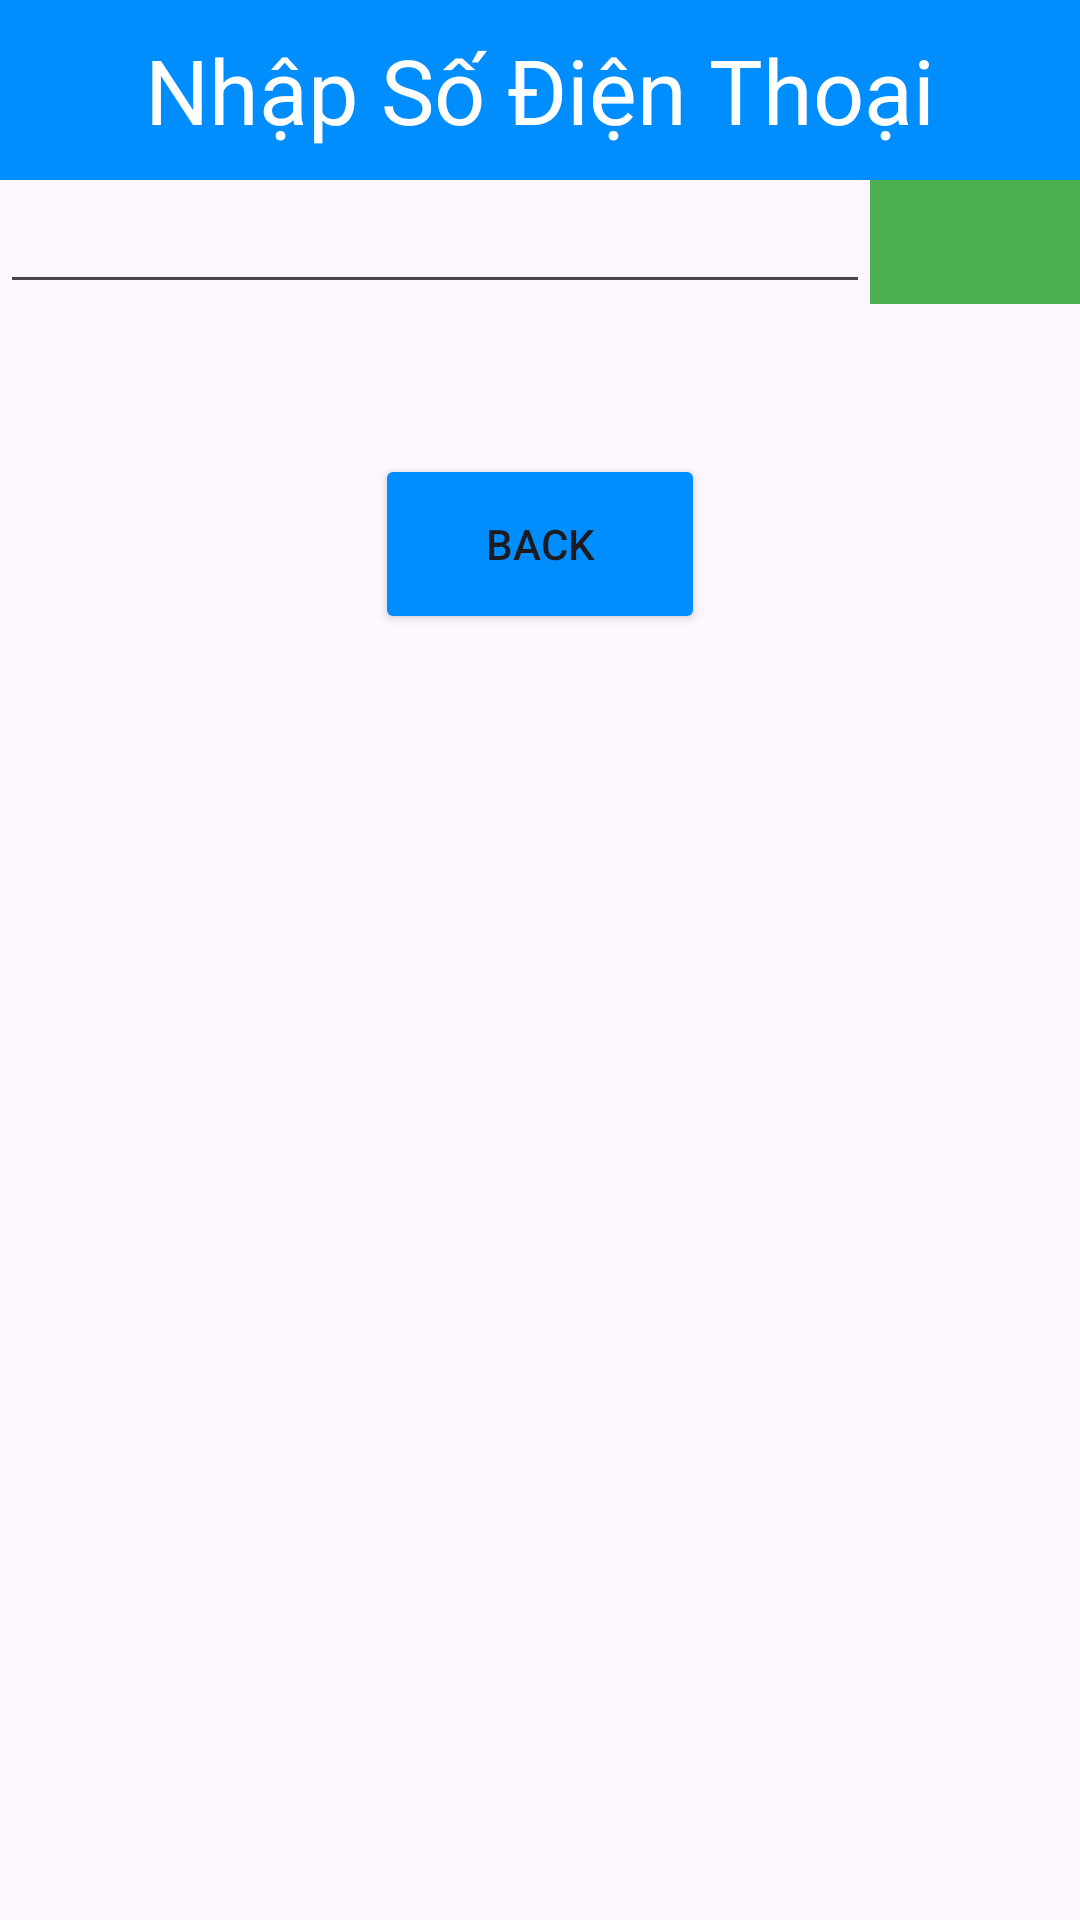

Reconstruct the res/layout file that produces this screen, plus the resources it refers to.
<!-- AndroidManifest.xml: application theme Theme.CallAndSendTo -->
<!-- res/layout/activity_send_sms.xml -->
<?xml version="1.0" encoding="utf-8"?>
<LinearLayout xmlns:android="http://schemas.android.com/apk/res/android"
    xmlns:app="http://schemas.android.com/apk/res-auto"
    xmlns:tools="http://schemas.android.com/tools"
    android:layout_width="match_parent"
    android:layout_height="match_parent"
    android:orientation="vertical"
    tools:context=".SMSActivity">

    <TextView
        android:id="@+id/textView3"
        android:layout_width="match_parent"
        android:layout_height="60dp"
        android:textSize="30sp"
        android:background="#008EFF"
        android:textColor="@color/white"
        android:gravity="center"

        android:text="Nhập Số Điện Thoại" />

    <LinearLayout
        android:layout_width="match_parent"
        android:layout_height="wrap_content"
        android:orientation="horizontal">

        <EditText
            android:id="@+id/etxtNumber2"
            android:layout_width="wrap_content"
            android:layout_height="wrap_content"
            android:layout_weight="1"
            android:ems="10"
            android:inputType="number" />

        <ImageButton
            android:id="@+id/btImgSMS"
            android:layout_width="30dp"
            android:layout_height="match_parent"
            android:layout_weight="0.5"

            android:background="#4CAF50"
            android:src="@drawable/icon_messager"
            tools:srcCompat="@drawable/icon_messager" />

    </LinearLayout>

    <Button
        android:id="@+id/btBackSMS"
        android:layout_width="110dp"
        android:layout_height="60dp"
        android:backgroundTint="#008EFF"
        android:layout_gravity="center"
        android:layout_marginTop="50dp"
        android:text="Back" />
</LinearLayout>
<!-- resources referenced by this layout -->
<resources>
  <style name="Theme.CallAndSendTo" parent="Base.Theme.CallAndSendTo" />
  <style name="Base.Theme.CallAndSendTo" parent="Theme.Material3.DayNight.NoActionBar">
          
          
      </style>
  <!-- not gathered from this repository: default colours our renderer supplied (Android Studio template values) -->
  <color name="white">#FFFFFFFF</color>
</resources>
